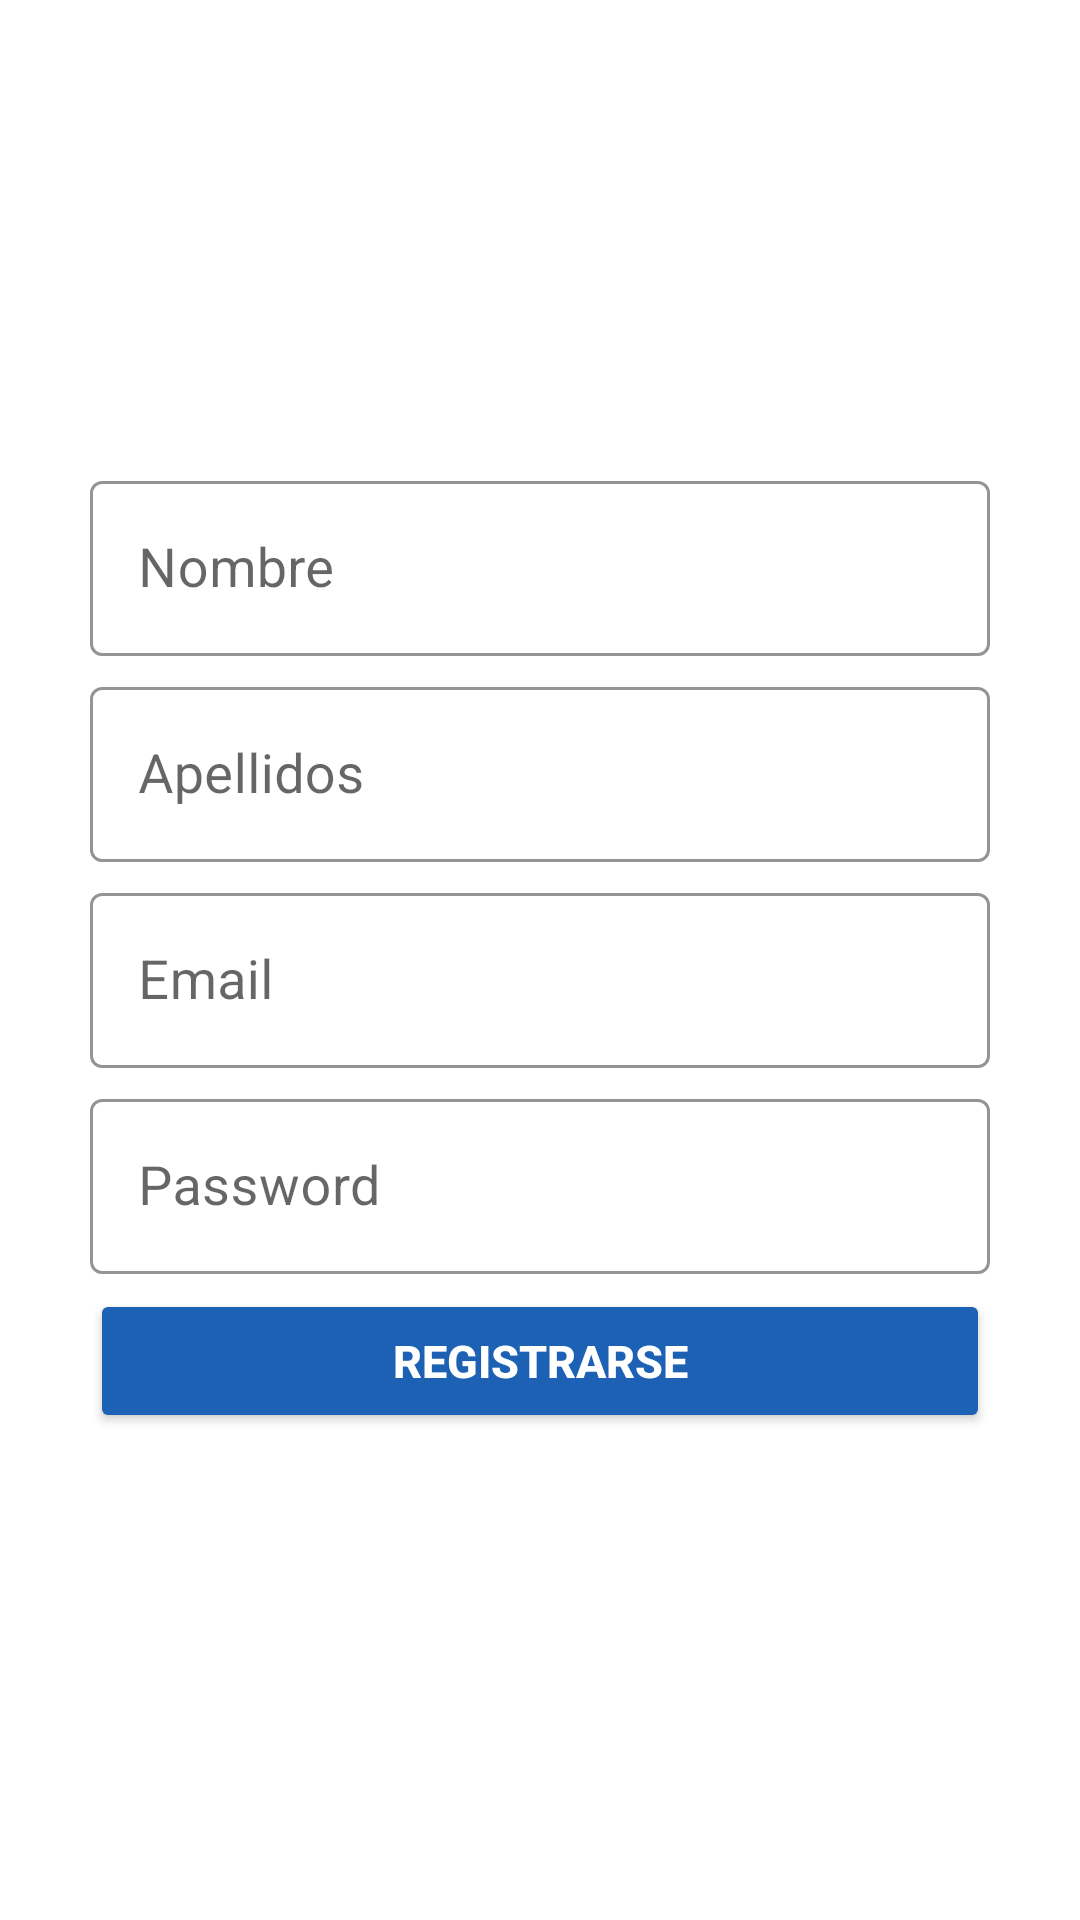

The Android layout XML behind this screen, and the referenced resources:
<!-- AndroidManifest.xml: application theme Theme.Booking -->
<!-- res/layout/activity_register.xml -->
<?xml version="1.0" encoding="utf-8"?>
<LinearLayout
    xmlns:android="http://schemas.android.com/apk/res/android"
    xmlns:app="http://schemas.android.com/apk/res-auto"
    xmlns:tools="http://schemas.android.com/tools"
    android:layout_width="match_parent"
    android:layout_height="match_parent"
    android:orientation="vertical"
    android:background="@color/white"
    tools:context=".register.view.RegisterActivity">


    <ImageView
        android:id="@+id/imgRegister"
        android:layout_width="match_parent"
        android:layout_height="150dp"
        app:srcCompat="@drawable/logo" />

    <com.google.android.material.textfield.TextInputLayout
        android:id="@+id/txtInputLayoutRegisterName"
        android:layout_width="@dimen/box_login"
        android:layout_height="wrap_content"
        android:layout_gravity="center"
        android:layout_marginTop="@dimen/spaceBetween"
        android:clickable="true"
        app:boxStrokeColor="@color/button"
        app:endIconMode="clear_text"
        app:hintTextColor="@color/button"
        style="@style/Widget.MaterialComponents.TextInputLayout.OutlinedBox">    >

        <com.google.android.material.textfield.TextInputEditText
            android:id="@+id/edtNameRegister"
            android:layout_width="match_parent"
            android:layout_height="match_parent"
            android:hint="@string/register_name"
            android:textSize="@dimen/header_" />

    </com.google.android.material.textfield.TextInputLayout>


    <com.google.android.material.textfield.TextInputLayout
        android:id="@+id/txtInputLayoutRegisterSurename"
        android:layout_width="@dimen/text_login"
        android:layout_height="wrap_content"
        android:layout_gravity="center"
        android:layout_marginTop="@dimen/spaceBetween"
        android:clickable="true"
        app:boxStrokeColor="@color/button"
        app:endIconMode="clear_text"
        app:hintTextColor="@color/button"
        style="@style/Widget.MaterialComponents.TextInputLayout.OutlinedBox">    >

        <com.google.android.material.textfield.TextInputEditText
            android:id="@+id/edtSurenameRegister"
            android:layout_width="match_parent"
            android:layout_height="match_parent"
            android:hint="@string/register_surename"
            android:textSize="@dimen/header_" />

    </com.google.android.material.textfield.TextInputLayout>


    <com.google.android.material.textfield.TextInputLayout
        android:id="@+id/txtInputLayoutRegisterEmail"
        android:layout_width="@dimen/text_login"
        android:layout_height="wrap_content"
        android:layout_gravity="center"
        android:layout_marginTop="@dimen/spaceBetween"
        android:clickable="true"
        app:boxStrokeColor="@color/button"
        app:endIconMode="clear_text"
        app:hintTextColor="@color/button"
        style="@style/Widget.MaterialComponents.TextInputLayout.OutlinedBox">    >

        <com.google.android.material.textfield.TextInputEditText
            android:id="@+id/edtEmailRegister"
            android:layout_width="match_parent"
            android:layout_height="match_parent"
            android:hint="@string/login_email"
            android:textSize="@dimen/header_"
            android:inputType="textEmailAddress"/>

    </com.google.android.material.textfield.TextInputLayout>

    <com.google.android.material.textfield.TextInputLayout
        android:id="@+id/txtInputLayoutRegisterPassword"
        android:layout_width="@dimen/text_login"
        android:layout_height="wrap_content"
        android:layout_gravity="center"
        android:layout_marginTop="@dimen/spaceBetween"
        android:clickable="true"
        app:boxStrokeColor="@color/button"
        app:endIconMode="clear_text"
        app:hintTextColor="@color/button"
        style="@style/Widget.MaterialComponents.TextInputLayout.OutlinedBox">    >

        <com.google.android.material.textfield.TextInputEditText
            android:id="@+id/edtPasswordRegister"
            android:layout_width="match_parent"
            android:layout_height="match_parent"
            android:hint="@string/login_password"
            android:textSize="@dimen/header_"
            android:inputType="textPassword"/>

    </com.google.android.material.textfield.TextInputLayout>

    <Button
        android:id="@+id/btRegister"
        android:layout_width="@dimen/text_login"
        android:layout_gravity="center"
        android:layout_margin="@dimen/spaceBetween"
        android:layout_height="wrap_content"
        android:backgroundTint="@color/button"
        android:textSize="@dimen/header"
        android:textStyle="bold"
        android:text="@string/register_button"
        android:textColor="@color/white"/>
</LinearLayout>
<!-- resources referenced by this layout -->
<resources>
  <color name="button">#1D61B5</color>
  <color name="white">#FFFFFFFF</color>
  <dimen name="box_login">300dp</dimen>
  <dimen name="header">15dp</dimen>
  <dimen name="header_">18dp</dimen>
  <dimen name="spaceBetween">5dp</dimen>
  <dimen name="text_login">300dp</dimen>
  <string name="login_email">Email</string>
  <string name="login_password">Password</string>
  <string name="register_button">Registrarse</string>
  <string name="register_name">Nombre</string>
  <string name="register_surename">Apellidos</string>
  <style name="Theme.Booking" parent="Theme.MaterialComponents.DayNight.DarkActionBar">
          
          <item name="colorPrimary">#014AB3</item>
          <item name="colorPrimaryVariant">@color/purple_700</item>
          <item name="colorOnPrimary">@color/teal_200</item>
          
          <item name="colorSecondary">@color/teal_200</item>
          <item name="colorSecondaryVariant">@color/teal_700</item>
          <item name="colorOnSecondary">@color/black</item>
          
          <item name="android:statusBarColor" tools:targetApi="l">?attr/colorPrimaryVariant</item>
          
      </style>
  <color name="purple_700">#FF3700B3</color>
  <color name="teal_200">#FF03DAC5</color>
  <color name="teal_700">#FF018786</color>
  <color name="black">#FF000000</color>
</resources>
